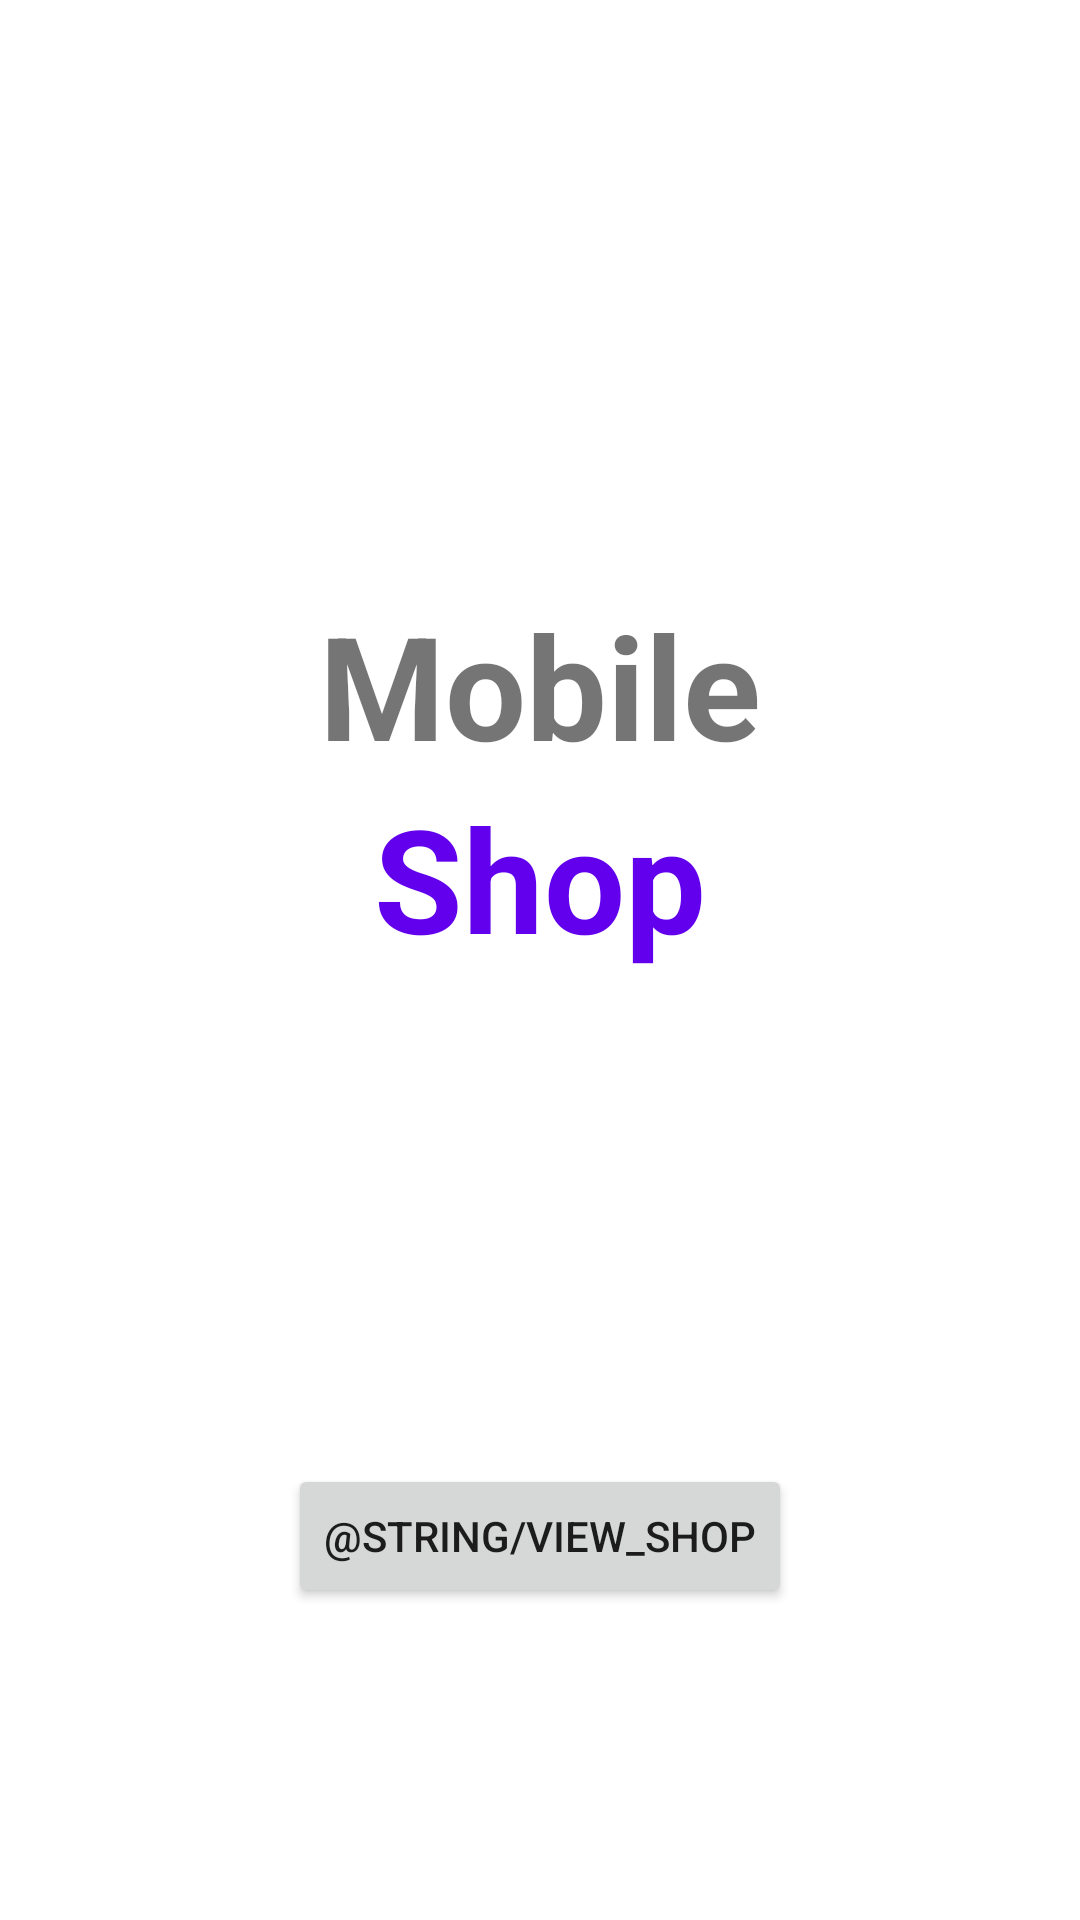

Reconstruct the res/layout file that produces this screen, plus the resources it refers to.
<!-- AndroidManifest.xml: application theme Theme.MobileShopApp -->
<!-- res/layout/activity_home_page.xml -->
<?xml version="1.0" encoding="utf-8"?>
<androidx.constraintlayout.widget.ConstraintLayout xmlns:android="http://schemas.android.com/apk/res/android"
    xmlns:app="http://schemas.android.com/apk/res-auto"
    xmlns:tools="http://schemas.android.com/tools"
    android:layout_width="match_parent"
    android:layout_height="match_parent"
    tools:context=".HomePage">

    <TextView
        android:id="@+id/home_top_title"
        android:layout_width="match_parent"
        android:layout_height="wrap_content"
        android:layout_marginTop="196dp"
        android:text="Mobile"
        android:textAlignment="center"
        android:textSize="48sp"
        android:textStyle="bold"
        app:layout_constraintEnd_toEndOf="parent"
        app:layout_constraintHorizontal_bias="0.0"
        app:layout_constraintStart_toStartOf="parent"
        app:layout_constraintTop_toTopOf="parent" />

    <TextView
        android:id="@+id/home_bottom_title"
        android:layout_width="match_parent"
        android:layout_height="wrap_content"
        android:text="Shop"
        android:textAlignment="center"
        android:textColor="@color/design_default_color_primary"
        android:textSize="48sp"
        android:textStyle="bold"
        app:layout_constraintBottom_toTopOf="@+id/view_shop"
        app:layout_constraintEnd_toEndOf="parent"
        app:layout_constraintHorizontal_bias="1.0"
        app:layout_constraintStart_toStartOf="parent"
        app:layout_constraintTop_toBottomOf="@+id/home_top_title"
        app:layout_constraintVertical_bias="0.0" />

    <Button
        android:id="@+id/view_shop"
        android:layout_width="wrap_content"
        android:layout_height="wrap_content"
        android:layout_marginBottom="104dp"
        android:text="@string/view_shop"
        app:layout_constraintBottom_toBottomOf="parent"
        app:layout_constraintEnd_toEndOf="parent"
        app:layout_constraintStart_toStartOf="parent" />
</androidx.constraintlayout.widget.ConstraintLayout>
<!-- resources referenced by this layout -->
<resources>
  <style name="Theme.MobileShopApp" parent="Theme.MaterialComponents.DayNight.DarkActionBar">
          
          <item name="colorPrimary">@color/purple_500</item>
          <item name="colorPrimaryVariant">@color/purple_700</item>
          <item name="colorOnPrimary">@color/white</item>
          
          <item name="colorSecondary">@color/teal_200</item>
          <item name="colorSecondaryVariant">@color/teal_700</item>
          <item name="colorOnSecondary">@color/black</item>
          
          <item name="android:statusBarColor" tools:targetApi="l">?attr/colorPrimaryVariant</item>
          
      </style>
  <!-- not gathered from this repository: default colours our renderer supplied (Android Studio template values) -->
  <color name="purple_500">#FF6200EE</color>
  <color name="purple_700">#FF3700B3</color>
  <color name="teal_200">#FF03DAC5</color>
  <color name="teal_700">#FF018786</color>
  <color name="black">#FF000000</color>
  <color name="white">#FFFFFFFF</color>
</resources>
